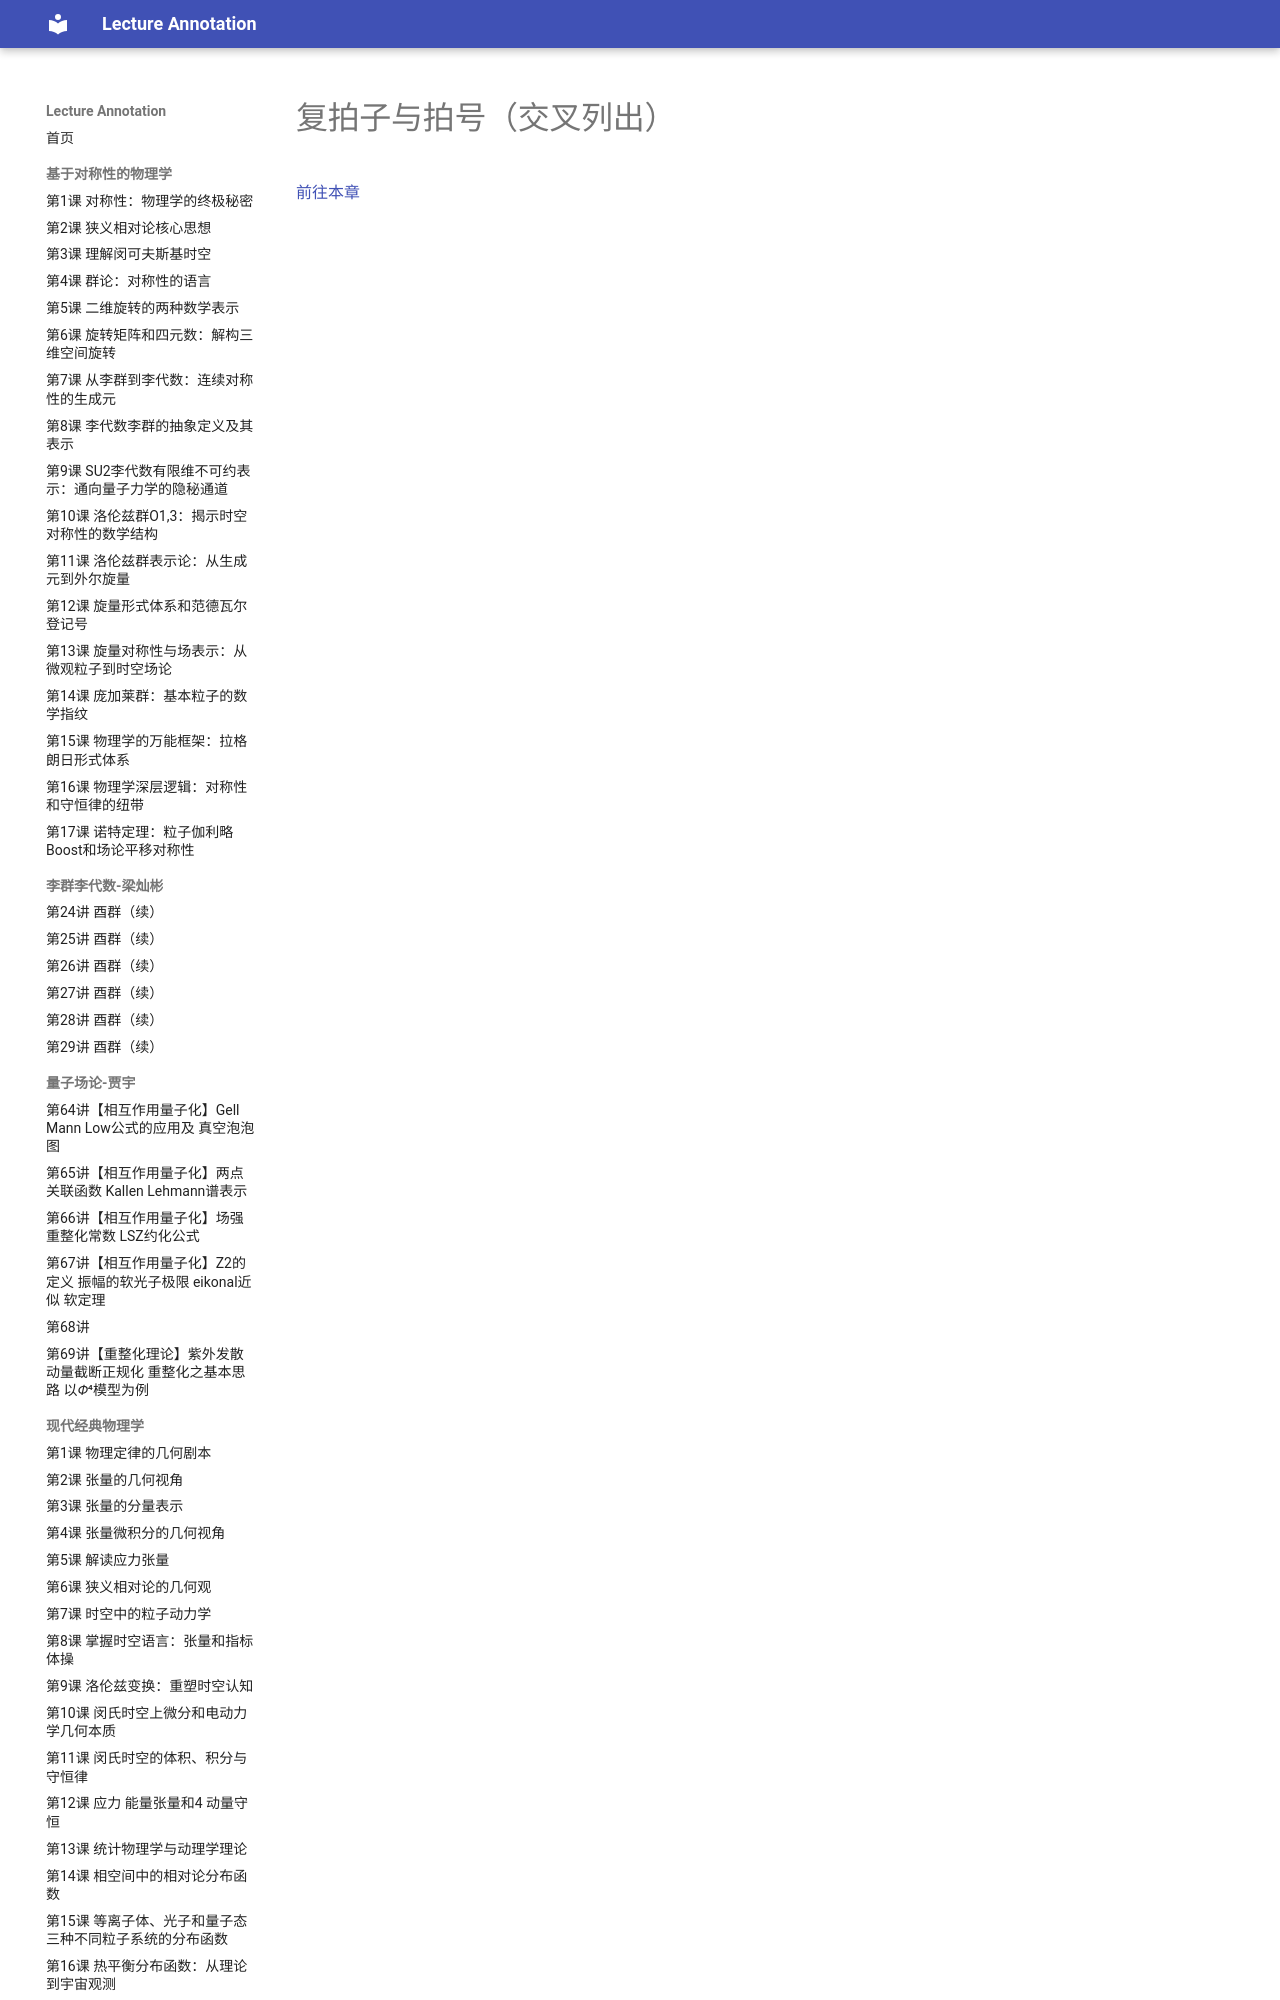

repository: k-l-lambda/lecture-annotation · page: ebooks/omt-v2/11-rhythm-and-meter/03-xlist-compound-meter-and-time-signatures/index.html · generator: mkdocs

---
title: "复拍子与拍号（交叉列出）"
slug: "xlist-compound-meter-and-time-signatures"
source: "https://viva.pressbooks.pub/openmusictheory/chapter/xlist-compound-meter-and-time-signatures/"
authors: []
license: "CC BY-SA 4.0"
modified: "2023-08-01"
---
